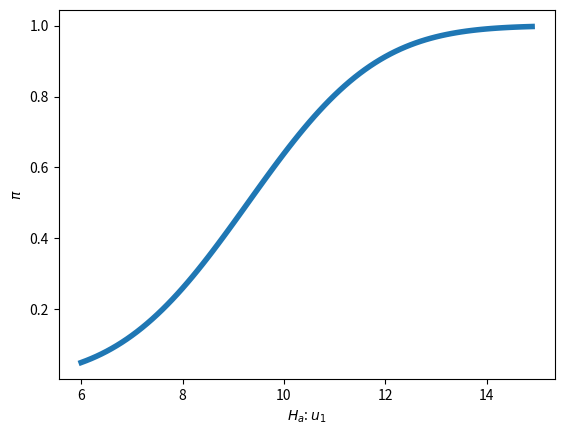

Here is the Python script that generated this plot:
import numpy as np
from scipy.stats import beta
import matplotlib.pyplot as plt
from scipy.special import erf
import math

def power_fnc(x):
    C = 9.29
    mu = x
    sigma = 2
    znum = C - mu
    zden = (sigma * math.sqrt(2))
    z = znum / zden
    err = erf(z)
    return 1 - (.5 * (1 + err))


t1 = np.arange(6.0, 15.0, 0.1)
plt.ylabel("$\pi$")
plt.xlabel("$H_a$: $u_1$")
plt.plot(t1, power_fnc(t1), lw=4, label="")

plt.show()
